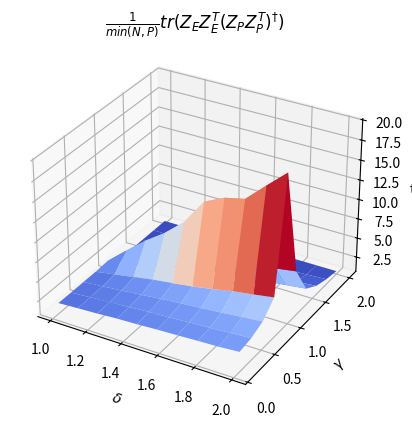

Reproduce this figure in Python.
from numpy import random, trace, linalg, dot, linspace, meshgrid, vectorize, log
import matplotlib.pyplot as plt
from mpl_toolkits.mplot3d import Axes3D
from matplotlib import cm

def Z(P,N):
    return random.normal(loc=0, scale=1, size=(N, P))
def f(x) : return log(1+x)

def simulation_exp(delta,gamma):
    N = 500
    M = 1
    E, P = int(delta*N), int(gamma*N)
    res = 0
    for _ in range(M):
        Z_E = Z(E,N)
        Z_P = Z_E[:, :P]
        res += trace(dot(dot(Z_E,Z_E.T), linalg.pinv(dot(Z_P,Z_P.T))))

    res /= M * min(N,P)
    print(res)
    return res

def simulation_th(delta,gamma):
    if gamma != 1:
        res = abs((1-delta)/(1-gamma))
    else:
        res = 10
    return res

# Créer une grille de points
DELTA, GAMMA = meshgrid(linspace(1, 2, 10), linspace(0.1, 2, 10))

Z_th = vectorize(simulation_th)(DELTA, GAMMA)
Z_exp = vectorize(simulation_exp)(DELTA, GAMMA)

Z_diff = abs(Z_exp - Z_th)

def afficher(ntype):
    fig = plt.figure()
    ax = fig.add_subplot(111, projection='3d')
    if ntype == 0:
        surface = ax.plot_surface(DELTA, GAMMA, Z_exp, cmap=cm.coolwarm, linewidth=0)
        #ax.set_title(r"$log(1 + \frac{1}{min(N,P)}\mathbb{E}(tr(Z_EZ_E^T(Z_PZ_P^T)^{\dagger})))$")
        ax.set_title(r"$\frac{1}{min(N,P)}tr(Z_EZ_E^T(Z_PZ_P^T)^{\dagger})$")
    elif ntype == 1:
        surface = ax.plot_surface(DELTA, GAMMA, Z_th, cmap=cm.coolwarm, linewidth=0)
        #ax.set_title(r"$|log(1 + \frac{\delta - 1}{\gamma - 1}|)$")
        ax.set_title(r"$|\frac{\delta - 1}{\gamma - 1}|$")
    else:
        surface = ax.plot_surface(DELTA, GAMMA, Z_diff, cmap=cm.coolwarm, linewidth=0)
        #ax.set_title(r"$ |\frac{\delta - 1}{\gamma - 1}|- \frac{1}{min(N,P)}tr(Z_EZ_E^T(Z_PZ_P^T)^{\dagger})$")
        
    ax.set_xlabel(r'$\delta$')
    ax.set_ylabel(r'$\gamma$')
    ax.set_zlabel('tr')

    plt.show()


afficher(0)
